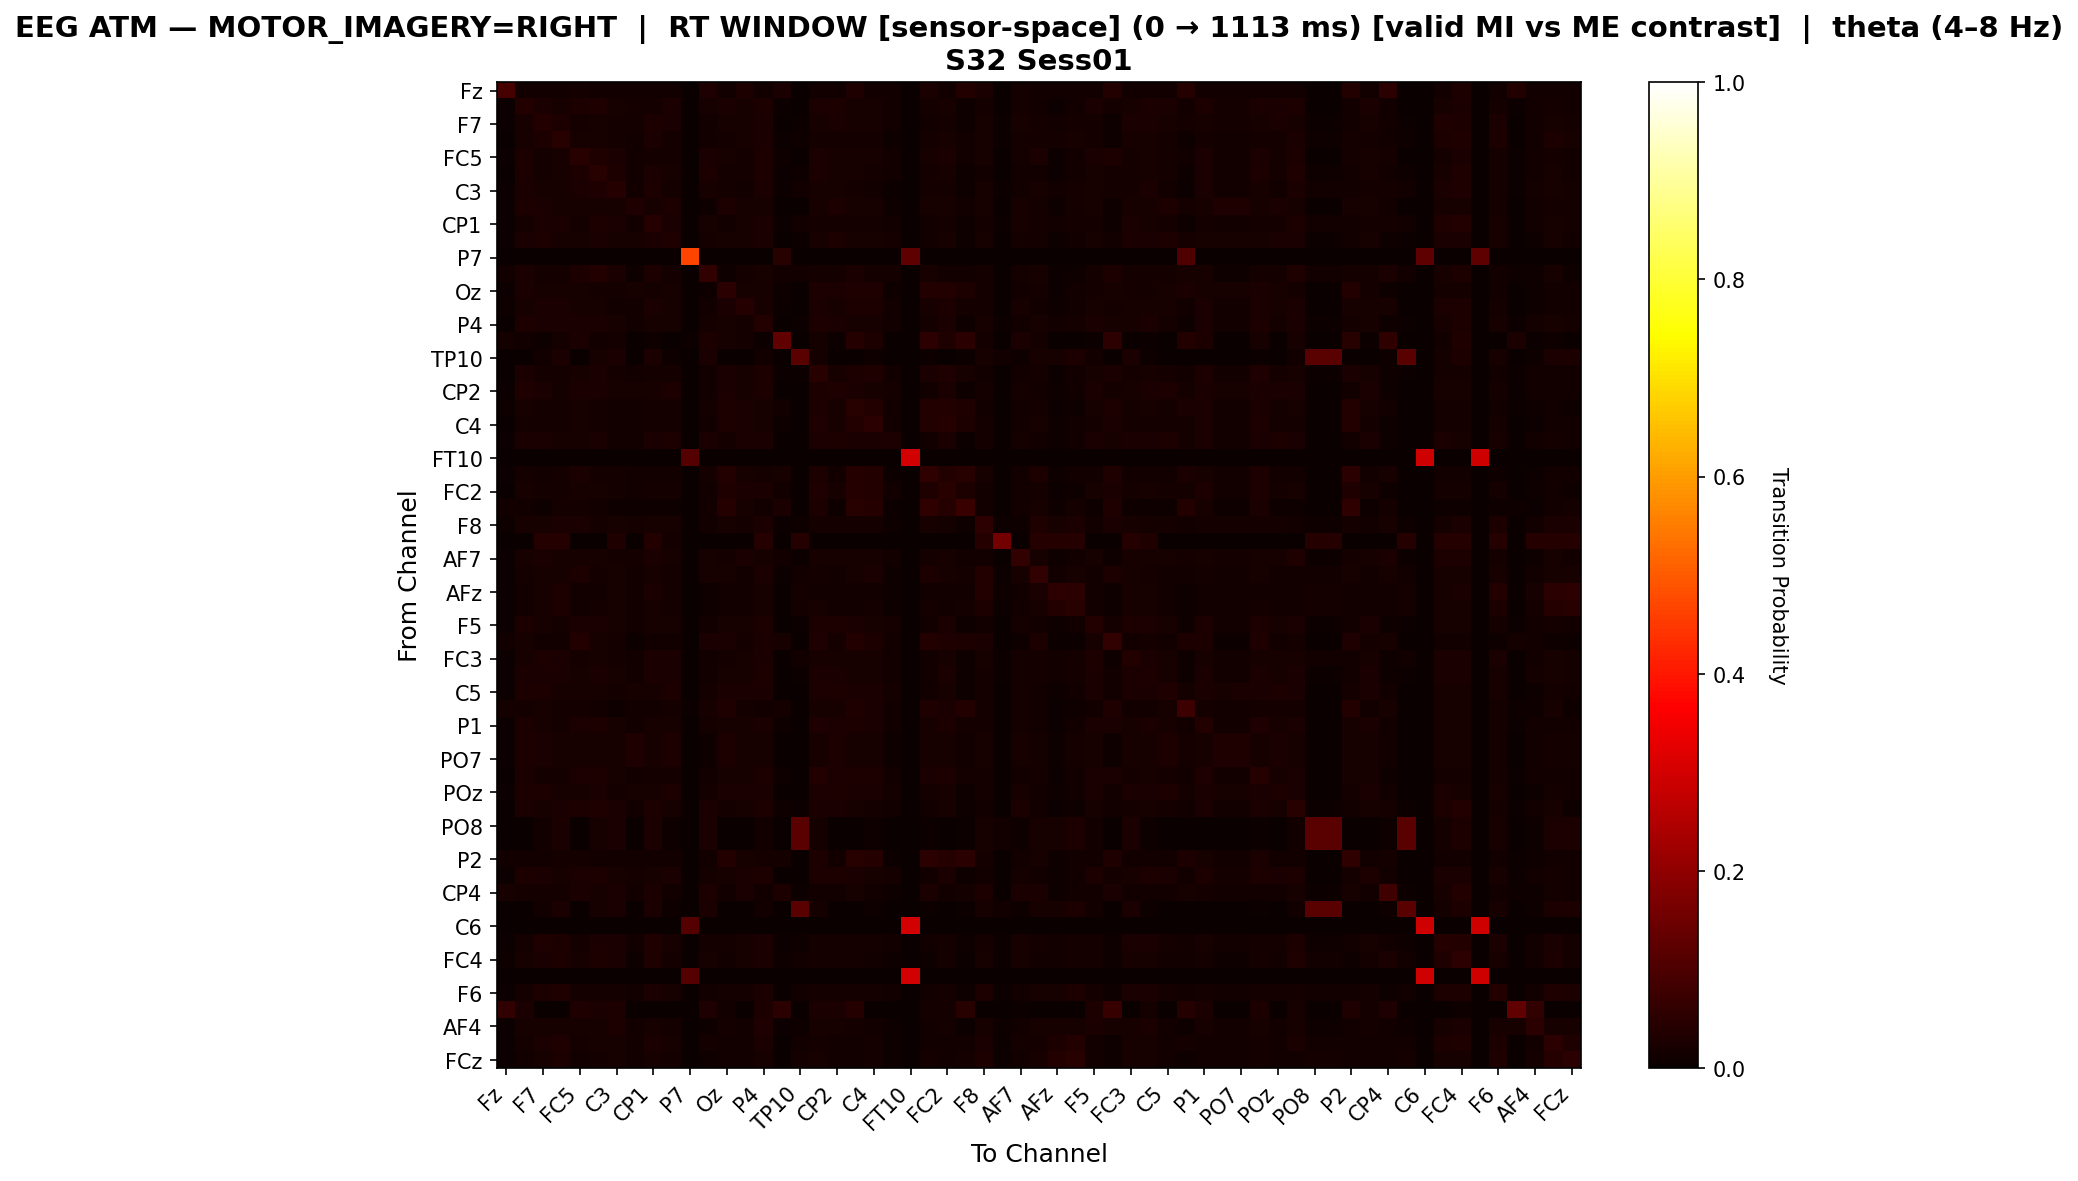

The table this chart was drawn from, first rows:
, Fz, F3, F7, FT9, FC5, FC1, C3, CP5, CP1, Pz, P7, O1, Oz, O2, P4, P8, TP10, CP6, CP2, Cz, C4, T8, FT10
Fz, 0.09238, 0.01274, 0.01274, 0.01274, 0.01593, 0.01274, 0.01274, 0.01274, 0.01274, 0.01274, 0.0, 0.03388, 0.01274, 0.02954, 0.01274, 0.02462, 0.0, 0.01274, 0.01274, 0.03215, 0.01274, 0.01274, 0.0
F3, 0.004015, 0.0376, 0.02364, 0.02117, 0.03039, 0.03176, 0.02227, 0.01871, 0.01926, 0.02491, 0.0, 0.02017, 0.02373, 0.02108, 0.02993, 0.00511, 0.0, 0.02628, 0.03066, 0.02208, 0.02062, 0.01424, 0.0
F7, 0.004049, 0.02337, 0.03828, 0.02982, 0.01859, 0.01969, 0.01914, 0.01767, 0.02751, 0.02632, 0.0, 0.01288, 0.02006, 0.02337, 0.02531, 0.003037, 0.005981, 0.01969, 0.02356, 0.0196, 0.01969, 0.01408, 0.0
FT9, 0.003896, 0.02045, 0.0286, 0.04427, 0.02089, 0.02302, 0.01895, 0.01355, 0.02603, 0.01912, 0.0, 0.01532, 0.01895, 0.02258, 0.02709, 0.006463, 0.01169, 0.0193, 0.01638, 0.0193, 0.01939, 0.01027, 0.0
FC5, 0.005174, 0.03058, 0.01885, 0.0219, 0.0461, 0.03215, 0.02421, 0.01386, 0.01802, 0.01839, 0.0, 0.02411, 0.02125, 0.01857, 0.02855, 0.01044, 0.0, 0.02384, 0.0231, 0.02337, 0.0206, 0.01192, 0.0
FC1, 0.00376, 0.0294, 0.01863, 0.02239, 0.02974, 0.04298, 0.02931, 0.01307, 0.02606, 0.02025, 0.0, 0.02888, 0.01769, 0.01871, 0.0276, 0.004615, 0.01043, 0.02658, 0.02282, 0.01991, 0.01812, 0.01248, 0.0
C3, 0.004286, 0.02358, 0.02026, 0.02094, 0.02533, 0.03361, 0.04092, 0.015, 0.02874, 0.01929, 0.0, 0.02124, 0.01812, 0.015, 0.02552, 0.006917, 0.01276, 0.02036, 0.01978, 0.01646, 0.01452, 0.007793, 0.0
CP5, 0.006136, 0.02845, 0.02664, 0.02148, 0.02092, 0.02134, 0.02175, 0.03458, 0.02022, 0.02789, 0.0, 0.01046, 0.03082, 0.0212, 0.02064, 0.0, 0.0, 0.02064, 0.02845, 0.02064, 0.0205, 0.01046, 0.0
CP1, 0.003974, 0.01897, 0.02718, 0.02637, 0.01752, 0.02736, 0.02682, 0.01309, 0.04172, 0.02348, 0.0, 0.02204, 0.01553, 0.02285, 0.02366, 0.004335, 0.01328, 0.01897, 0.01924, 0.01878, 0.01906, 0.013, 0.0
Pz, 0.004397, 0.02718, 0.02898, 0.02179, 0.02009, 0.02369, 0.01989, 0.02009, 0.02588, 0.03268, 0.0, 0.01669, 0.02279, 0.02279, 0.02459, 0.0, 0.004997, 0.02219, 0.02778, 0.02199, 0.02199, 0.01589, 0.0
P7, 0.0, 0.0, 0.0, 0.0, 0.0, 0.0, 0.0, 0.0, 0.0, 0.0, 0.467, 0.0, 0.0, 0.0, 0.0, 0.04579, 0.0, 0.0, 0.0, 0.0, 0.0, 0.0, 0.1282
O1, 0.01308, 0.02439, 0.01596, 0.01918, 0.02893, 0.03736, 0.02417, 0.008314, 0.0276, 0.01884, 0.0, 0.05864, 0.01131, 0.01674, 0.02173, 0.01308, 0.01419, 0.01785, 0.01674, 0.0235, 0.01618, 0.01674, 0.0
Oz, 0.004067, 0.02385, 0.02015, 0.0196, 0.02144, 0.01923, 0.0171, 0.02024, 0.01571, 0.0207, 0.0, 0.009428, 0.05, 0.0232, 0.02274, 0.008781, 0.0004621, 0.02782, 0.02375, 0.0342, 0.0318, 0.009428, 0.0
O2, 0.01019, 0.02277, 0.02587, 0.02547, 0.02028, 0.02188, 0.01538, 0.01528, 0.02507, 0.02297, 0.0, 0.01488, 0.02517, 0.03956, 0.02228, 0.007392, 0.0, 0.02607, 0.02277, 0.02897, 0.02897, 0.01558, 0.0
P4, 0.003708, 0.02773, 0.0236, 0.0257, 0.02613, 0.02722, 0.02225, 0.01247, 0.02233, 0.0209, 0.0, 0.0166, 0.02056, 0.01905, 0.03725, 0.002275, 0.005309, 0.02764, 0.0236, 0.02216, 0.02216, 0.01332, 0.0
P8, 0.01936, 0.01339, 0.007889, 0.01745, 0.02725, 0.01291, 0.01697, 0.0, 0.01148, 0.0, 0.005977, 0.02749, 0.02223, 0.01769, 0.006455, 0.131, 0.0, 0.01721, 0.006455, 0.03992, 0.02869, 0.0, 0.0
TP10, 0.0, 0.0001853, 0.01186, 0.0239, 0.0, 0.02261, 0.02427, 0.0, 0.02705, 0.009079, 0.0, 0.02372, 0.0009264, 0.0, 0.01186, 0.0, 0.1195, 0.01686, 0.0001853, 0.0, 0.007967, 0.0, 0.0
CP6, 0.003688, 0.02405, 0.01835, 0.01844, 0.02179, 0.02632, 0.01768, 0.0124, 0.01768, 0.01877, 0.0, 0.01349, 0.02497, 0.02221, 0.02757, 0.006034, 0.007459, 0.04375, 0.02338, 0.02984, 0.03369, 0.01291, 0.0
CP2, 0.004341, 0.03295, 0.02565, 0.01835, 0.02486, 0.02654, 0.02003, 0.02022, 0.02081, 0.02762, 0.0, 0.0149, 0.02565, 0.02259, 0.02742, 0.002664, 0.0, 0.02762, 0.03384, 0.02377, 0.0221, 0.01608, 0.0
Cz, 0.009347, 0.02011, 0.01828, 0.01828, 0.02136, 0.01928, 0.0141, 0.01243, 0.01752, 0.01853, 0.0, 0.01778, 0.03071, 0.02428, 0.02195, 0.01419, 0.0, 0.02988, 0.02028, 0.04581, 0.03655, 0.01235, 0.0
C4, 0.003848, 0.0195, 0.01924, 0.01924, 0.01968, 0.01837, 0.01303, 0.01294, 0.01845, 0.01942, 0.0, 0.01259, 0.03017, 0.02563, 0.02283, 0.01058, 0.003498, 0.0349, 0.01968, 0.03831, 0.04828, 0.01303, 0.0
T8, 0.007628, 0.02687, 0.02653, 0.02011, 0.02236, 0.02531, 0.01387, 0.013, 0.02497, 0.02757, 0.0, 0.02618, 0.01768, 0.02705, 0.02687, 0.0, 0.0, 0.02653, 0.02809, 0.02566, 0.02583, 0.02913, 0.0
FT10, 0.0, 0.0, 0.0, 0.0, 0.0, 0.0, 0.0, 0.0, 0.0, 0.0, 0.1115, 0.0, 0.0, 0.0, 0.0, 0.0, 0.0, 0.0, 0.0, 0.0, 0.0, 0.0, 0.2973
FC6, 0.007778, 0.01648, 0.01333, 0.01861, 0.0237, 0.01806, 0.01741, 0.01333, 0.01278, 0.01315, 0.0, 0.01676, 0.03556, 0.02, 0.01769, 0.0212, 0.002407, 0.02972, 0.01324, 0.03926, 0.0375, 0.006667, 0.0
FC2, 0.003762, 0.02155, 0.01838, 0.01924, 0.02274, 0.02138, 0.0165, 0.01283, 0.0177, 0.01813, 0.0, 0.01189, 0.03301, 0.02445, 0.02471, 0.01223, 0.0, 0.03241, 0.02121, 0.03942, 0.03873, 0.01197, 0.0
F4, 0.01554, 0.01174, 0.01115, 0.01791, 0.01566, 0.01411, 0.01115, 0.01115, 0.01115, 0.01115, 0.0, 0.014, 0.03914, 0.01969, 0.01423, 0.02443, 0.003558, 0.02858, 0.01151, 0.04685, 0.04009, 0.004033, 0.0
F8, 0.008945, 0.02015, 0.0231, 0.02467, 0.02349, 0.01592, 0.02094, 0.01583, 0.01976, 0.01986, 0.0, 0.01474, 0.02123, 0.01819, 0.02399, 0.007471, 0.01121, 0.01789, 0.0174, 0.01651, 0.01887, 0.009044, 0.0
Fp2, 0.0, 0.0, 0.04046, 0.03911, 0.0, 0.0, 0.03372, 0.0, 0.03574, 0.01753, 0.0, 0.0, 0.0, 0.0, 0.03911, 0.0, 0.04248, 0.0, 0.0, 0.0, 0.0, 0.0, 0.0
AF7, 0.00695, 0.02014, 0.02615, 0.02285, 0.01991, 0.01991, 0.01708, 0.01696, 0.02533, 0.02085, 0.0, 0.01979, 0.01791, 0.02509, 0.02003, 0.01308, 0.006008, 0.02003, 0.02038, 0.0205, 0.01967, 0.01272, 0.0
AF3, 0.004559, 0.01699, 0.01989, 0.02124, 0.02818, 0.01627, 0.02311, 0.01326, 0.0201, 0.01616, 0.0, 0.02031, 0.02124, 0.01347, 0.02487, 0.007771, 0.01233, 0.01948, 0.01378, 0.0201, 0.02394, 0.007978, 0.0
AFz, 0.006944, 0.0131, 0.02289, 0.02999, 0.0131, 0.0131, 0.02099, 0.0131, 0.02367, 0.0172, 0.0, 0.008365, 0.0131, 0.0131, 0.02304, 0.0, 0.01783, 0.0131, 0.0131, 0.0131, 0.0142, 0.008365, 0.0
F1, 0.005045, 0.0149, 0.02201, 0.0297, 0.0149, 0.01926, 0.02052, 0.01468, 0.02259, 0.01789, 0.0, 0.00986, 0.0149, 0.0149, 0.02213, 0.0, 0.01812, 0.01983, 0.0149, 0.0149, 0.01571, 0.008599, 0.0
F5, 0.004447, 0.02789, 0.02173, 0.0191, 0.02638, 0.02729, 0.02122, 0.01435, 0.02112, 0.02264, 0.0, 0.01506, 0.01991, 0.02233, 0.0282, 0.002729, 0.007074, 0.02789, 0.02769, 0.02355, 0.02163, 0.01566, 0.0
FT7, 0.01326, 0.02217, 0.01191, 0.01233, 0.03563, 0.02134, 0.01937, 0.007769, 0.01181, 0.01253, 0.0, 0.0261, 0.02445, 0.01626, 0.02393, 0.02289, 0.0, 0.03263, 0.01844, 0.03584, 0.03025, 0.01264, 0.0
FC3, 0.004362, 0.02111, 0.02766, 0.02458, 0.01893, 0.02012, 0.01913, 0.01427, 0.02617, 0.02478, 0.0, 0.01418, 0.01735, 0.02121, 0.02647, 0.0, 0.01338, 0.02062, 0.02181, 0.02151, 0.02102, 0.01517, 0.0
C1, 0.004186, 0.02502, 0.02655, 0.0236, 0.02322, 0.02493, 0.02322, 0.01456, 0.02455, 0.02398, 0.0, 0.01408, 0.0197, 0.0215, 0.02997, 0.002569, 0.005043, 0.02493, 0.02502, 0.02236, 0.02055, 0.01475, 0.0
C5, 0.004806, 0.02993, 0.02785, 0.02054, 0.02152, 0.02327, 0.01617, 0.02338, 0.02305, 0.03037, 0.0, 0.01638, 0.026, 0.02469, 0.02414, 0.0, 0.0004369, 0.02403, 0.03113, 0.02392, 0.02392, 0.01748, 0.0
CP3, 0.01631, 0.0195, 0.02109, 0.0157, 0.01827, 0.01361, 0.009688, 0.01521, 0.01361, 0.01925, 0.006745, 0.02171, 0.03458, 0.01864, 0.01374, 0.01827, 0.0, 0.02122, 0.01962, 0.03483, 0.02698, 0.01361, 0.0
P1, 0.004079, 0.02902, 0.02114, 0.01789, 0.02698, 0.02818, 0.0229, 0.01474, 0.01956, 0.02104, 0.0, 0.01622, 0.02197, 0.02243, 0.02568, 0.01075, 0.0, 0.03143, 0.02559, 0.02763, 0.02726, 0.01381, 0.0
P5, 0.006132, 0.02843, 0.02662, 0.02146, 0.02091, 0.02132, 0.02174, 0.0347, 0.02021, 0.02787, 0.0, 0.01045, 0.0308, 0.02118, 0.02063, 0.0, 0.0, 0.02063, 0.02843, 0.02063, 0.02049, 0.01045, 0.0
PO7, 0.006135, 0.02844, 0.02663, 0.02147, 0.02091, 0.02133, 0.02175, 0.03458, 0.02022, 0.02789, 0.0, 0.01046, 0.03095, 0.02119, 0.02064, 0.0, 0.0, 0.02064, 0.02844, 0.02064, 0.0205, 0.01046, 0.0
PO3, 0.003844, 0.02568, 0.01922, 0.01939, 0.02455, 0.02813, 0.02001, 0.0131, 0.01826, 0.01939, 0.0, 0.01485, 0.02298, 0.02097, 0.02857, 0.008124, 0.002883, 0.03643, 0.02385, 0.02804, 0.02874, 0.01319, 0.0
POz, 0.004827, 0.02973, 0.02885, 0.02084, 0.02227, 0.02413, 0.017, 0.02139, 0.02326, 0.02995, 0.0, 0.01645, 0.02435, 0.02545, 0.02468, 0.0, 0.0, 0.02468, 0.02995, 0.02413, 0.02413, 0.01755, 0.0
PO4, 0.003882, 0.02726, 0.0225, 0.02382, 0.02744, 0.03512, 0.02453, 0.01323, 0.02797, 0.02126, 0.0, 0.02612, 0.01809, 0.02232, 0.02762, 0.008558, 0.006441, 0.02356, 0.02347, 0.02047, 0.01888, 0.01341, 0.0
PO8, 0.0, 0.0001854, 0.01187, 0.02392, 0.0, 0.02262, 0.02429, 0.0, 0.02707, 0.009086, 0.0, 0.02373, 0.0009271, 0.0, 0.01187, 0.0, 0.1194, 0.01687, 0.0001854, 0.0, 0.007973, 0.0, 0.0
P6, 0.0, 0.0001849, 0.01183, 0.02385, 0.0, 0.02274, 0.02441, 0.0, 0.02718, 0.009061, 0.0, 0.02385, 0.0009246, 0.0, 0.01183, 0.0, 0.1195, 0.01683, 0.0001849, 0.0, 0.007951, 0.0, 0.0
P2, 0.01189, 0.01484, 0.01435, 0.01779, 0.01808, 0.01435, 0.01425, 0.01415, 0.01395, 0.01435, 0.0, 0.01425, 0.03744, 0.02142, 0.01847, 0.01857, 0.0002948, 0.02879, 0.01445, 0.04412, 0.0396, 0.007567, 0.0
CPz, 0.004747, 0.02794, 0.02438, 0.02115, 0.026, 0.02783, 0.02125, 0.01651, 0.02276, 0.02427, 0.0, 0.01586, 0.02212, 0.02427, 0.02783, 0.002913, 0.0, 0.02783, 0.02794, 0.02535, 0.0233, 0.01672, 0.0
CP4, 0.02168, 0.01709, 0.01833, 0.01932, 0.02366, 0.02254, 0.02428, 0.01325, 0.02527, 0.0135, 0.0, 0.02824, 0.0135, 0.02539, 0.0135, 0.02837, 0.007184, 0.0135, 0.0135, 0.02106, 0.0135, 0.008175, 0.0
TP8, 0.0, 0.0001849, 0.01183, 0.02385, 0.0, 0.02274, 0.02441, 0.0, 0.02718, 0.009061, 0.0, 0.02385, 0.0009246, 0.0, 0.01183, 0.0, 0.1195, 0.01683, 0.0001849, 0.0, 0.007951, 0.0, 0.0
C6, 0.0, 0.0, 0.0, 0.0, 0.0, 0.0, 0.0, 0.0, 0.0, 0.0, 0.1115, 0.0, 0.0, 0.0, 0.0, 0.0, 0.0, 0.0, 0.0, 0.0, 0.0, 0.0, 0.2973
C2, 0.003941, 0.01935, 0.03215, 0.02902, 0.01809, 0.02427, 0.02427, 0.0137, 0.03144, 0.02338, 0.0, 0.01773, 0.01603, 0.02212, 0.02463, 0.005105, 0.009136, 0.01917, 0.01908, 0.01872, 0.0189, 0.0129, 0.0
FC4, 0.008271, 0.02056, 0.02647, 0.03033, 0.0204, 0.02938, 0.02607, 0.0115, 0.03198, 0.01898, 0.0, 0.02174, 0.01505, 0.02324, 0.02584, 0.01103, 0.01331, 0.01717, 0.01694, 0.01638, 0.01512, 0.01, 0.0
FT8, 0.0, 0.0, 0.0, 0.0, 0.0, 0.0, 0.0, 0.0, 0.0, 0.0, 0.1115, 0.0, 0.0, 0.0, 0.0, 0.0, 0.0, 0.0, 0.0, 0.0, 0.0, 0.0, 0.2973
F6, 0.004504, 0.01883, 0.02968, 0.03142, 0.01771, 0.01873, 0.01853, 0.013, 0.02579, 0.0216, 0.0, 0.01351, 0.01576, 0.01894, 0.02528, 0.0, 0.01187, 0.01883, 0.01894, 0.01883, 0.01883, 0.01361, 0.0
AF8, 0.06028, 0.02654, 0.0, 0.0, 0.03464, 0.02609, 0.02834, 0.0, 0.0, 0.0, 0.0, 0.03284, 0.0126, 0.0, 0.02789, 0.04948, 0.0, 0.02609, 0.02384, 0.03959, 0.0, 0.0, 0.0
AF4, 0.00671, 0.02196, 0.02242, 0.02303, 0.02303, 0.02181, 0.0302, 0.01281, 0.02135, 0.01693, 0.0, 0.01098, 0.01723, 0.01296, 0.03203, 0.004118, 0.009761, 0.02181, 0.02105, 0.01617, 0.01296, 0.01098, 0.0
F2, 0.004285, 0.01841, 0.02386, 0.03204, 0.01821, 0.0224, 0.01977, 0.01188, 0.02425, 0.01967, 0.0, 0.01724, 0.01441, 0.01519, 0.02454, 0.003798, 0.01461, 0.01665, 0.01519, 0.01519, 0.01587, 0.01052, 0.0
FCz, 0.005021, 0.01484, 0.02191, 0.02956, 0.01484, 0.01917, 0.02054, 0.01484, 0.0226, 0.0178, 0.0, 0.009472, 0.01484, 0.01484, 0.02202, 0.0, 0.01849, 0.01997, 0.01484, 0.01484, 0.01563, 0.008216, 0.0
